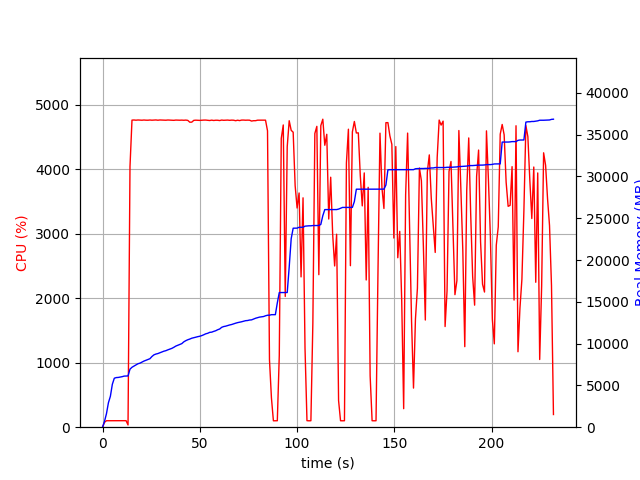

Data behind this chart, as committed beside it:
elapsed_time, nproc, cpu, mem_real, mem_virtual
3.7670135498046875e-05, 1, 0.0, 6.23, 3186
1.007, 1, 75.5, 698.4, 1795
2.015, 1, 100.2, 1616, 2747
3.022, 1, 100.3, 2924, 4099
4.029, 1, 99.2, 3698, 5933
5.038, 1, 100.2, 5134, 7725
6.046, 1, 99.2, 5860, 7853
7.053, 1, 101.3, 5936, 7853
8.061, 1, 100.2, 5952, 7853
9.069, 1, 101.2, 5996, 8013
10.08, 1, 99.3, 6044, 8013
11.08, 1, 101.2, 6112, 8013
12.09, 1, 101.0, 6122, 8025
13.1, 1, 34.7, 6133, 8025
14.11, 1, 4040, 6944, 12156
15.14, 1, 4758, 7171, 12407
16.16, 1, 4760, 7311, 12554
17.19, 1, 4757, 7464, 12731
18.21, 1, 4760, 7591, 12877
19.24, 1, 4759, 7662, 12963
20.26, 1, 4757, 7790, 13107
21.28, 1, 4760, 7911, 13204
22.31, 1, 4757, 8010, 13319
23.33, 1, 4757, 8102, 13410
24.36, 1, 4760, 8194, 13501
25.38, 1, 4757, 8456, 13785
26.41, 1, 4759, 8654, 14013
27.43, 1, 4761, 8751, 14128
28.46, 1, 4757, 8812, 14192
29.49, 1, 4760, 8910, 14298
30.51, 1, 4759, 9000, 14384
31.53, 1, 4760, 9093, 14476
32.56, 1, 4757, 9156, 14576
33.58, 1, 4760, 9256, 14672
34.61, 1, 4758, 9338, 14804
35.63, 1, 4757, 9432, 14894
36.66, 1, 4755, 9559, 15011
37.68, 1, 4759, 9705, 15139
38.71, 1, 4758, 9798, 15250
39.73, 1, 4757, 9901, 15364
40.76, 1, 4758, 10001, 15490
41.78, 1, 4756, 10213, 15698
42.81, 1, 4759, 10353, 15826
43.83, 1, 4754, 10463, 15942
44.86, 1, 4726, 10545, 16064
45.88, 1, 4727, 10647, 16212
46.9, 1, 4754, 10703, 16314
47.93, 1, 4757, 10767, 16434
48.95, 1, 4755, 10831, 16468
49.98, 1, 4754, 10881, 16526
51, 1, 4757, 10959, 16624
52.03, 1, 4759, 11057, 16728
53.05, 1, 4759, 11173, 16866
54.08, 1, 4756, 11236, 16908
55.1, 1, 4752, 11348, 16964
56.13, 1, 4758, 11372, 16980
57.16, 1, 4753, 11464, 17116
58.18, 1, 4757, 11540, 17238
59.2, 1, 4756, 11662, 17392
60.23, 1, 4752, 11750, 17500
... 169 more rows
